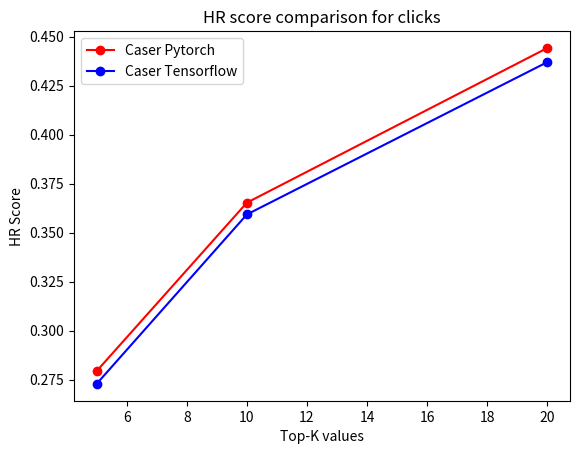
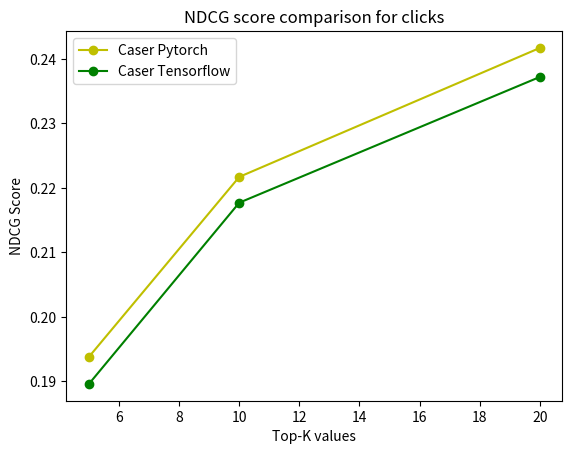
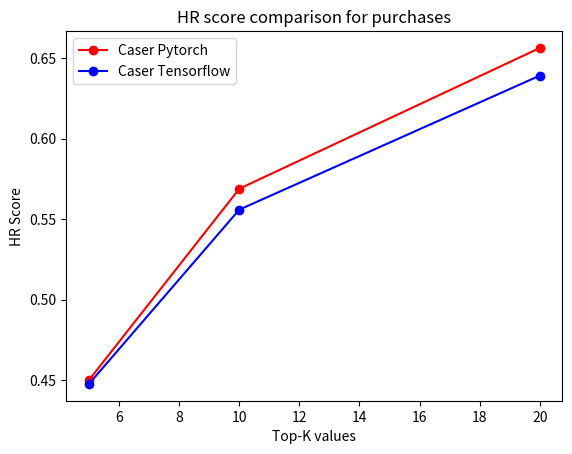
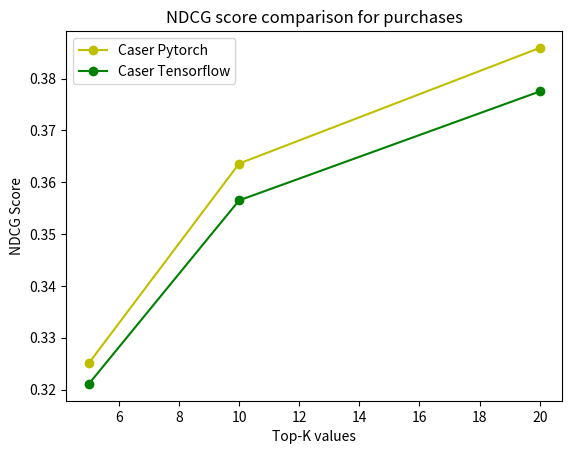

Write the Python code that produced these figures, in order.
import matplotlib.pyplot as plt
topk = [5,10,20]
#Clicks
clicks_Caser_hr_pytorch = [0.2793,0.3653,0.4443]
clicks_Caser_hr_tensorflow = [0.2728,0.3593,0.4371]
clicks_Caser_ndcg_pytorch = [0.1938, 0.2217, 0.2417]
clicks_Caser_ndcg_tensorflow = [0.1896,0.2177,0.2372]

#Purchases
purchases_Caser_hr_pytorch = [0.4499, 0.5689, 0.6565]
purchases_Caser_hr_tensorflow = [0.4475, 0.5559, 0.6393]
purchases_Caser_ndcg_pytorch = [0.3251, 0.3636, 0.3859]
purchases_Caser_ndcg_tensorflow = [0.3211,0.3565,0.3775]

plt.figure(1)
plt.plot(topk,clicks_Caser_hr_pytorch,'ro-',label = "Caser Pytorch")
plt.plot(topk,clicks_Caser_hr_tensorflow,'bo-',label = "Caser Tensorflow")
plt.title("HR score comparison for clicks")
plt.xlabel("Top-K values")
plt.ylabel("HR Score")
plt.legend()

plt.figure(2)
plt.plot(topk,clicks_Caser_ndcg_pytorch,'yo-',label = "Caser Pytorch")
plt.plot(topk,clicks_Caser_ndcg_tensorflow,'go-',label = "Caser Tensorflow")
plt.title("NDCG score comparison for clicks")
plt.xlabel("Top-K values")
plt.ylabel("NDCG Score")
plt.legend()

plt.figure(3)
plt.plot(topk,purchases_Caser_hr_pytorch,'ro-',label = "Caser Pytorch")
plt.plot(topk,purchases_Caser_hr_tensorflow,'bo-',label = "Caser Tensorflow")
plt.title("HR score comparison for purchases")
plt.xlabel("Top-K values")
plt.ylabel("HR Score")
plt.legend()

plt.figure(4)
plt.plot(topk,purchases_Caser_ndcg_pytorch,'yo-',label = "Caser Pytorch")
plt.plot(topk,purchases_Caser_ndcg_tensorflow,'go-',label = "Caser Tensorflow")
plt.title("NDCG score comparison for purchases")
plt.xlabel("Top-K values")
plt.ylabel("NDCG Score")
plt.legend()